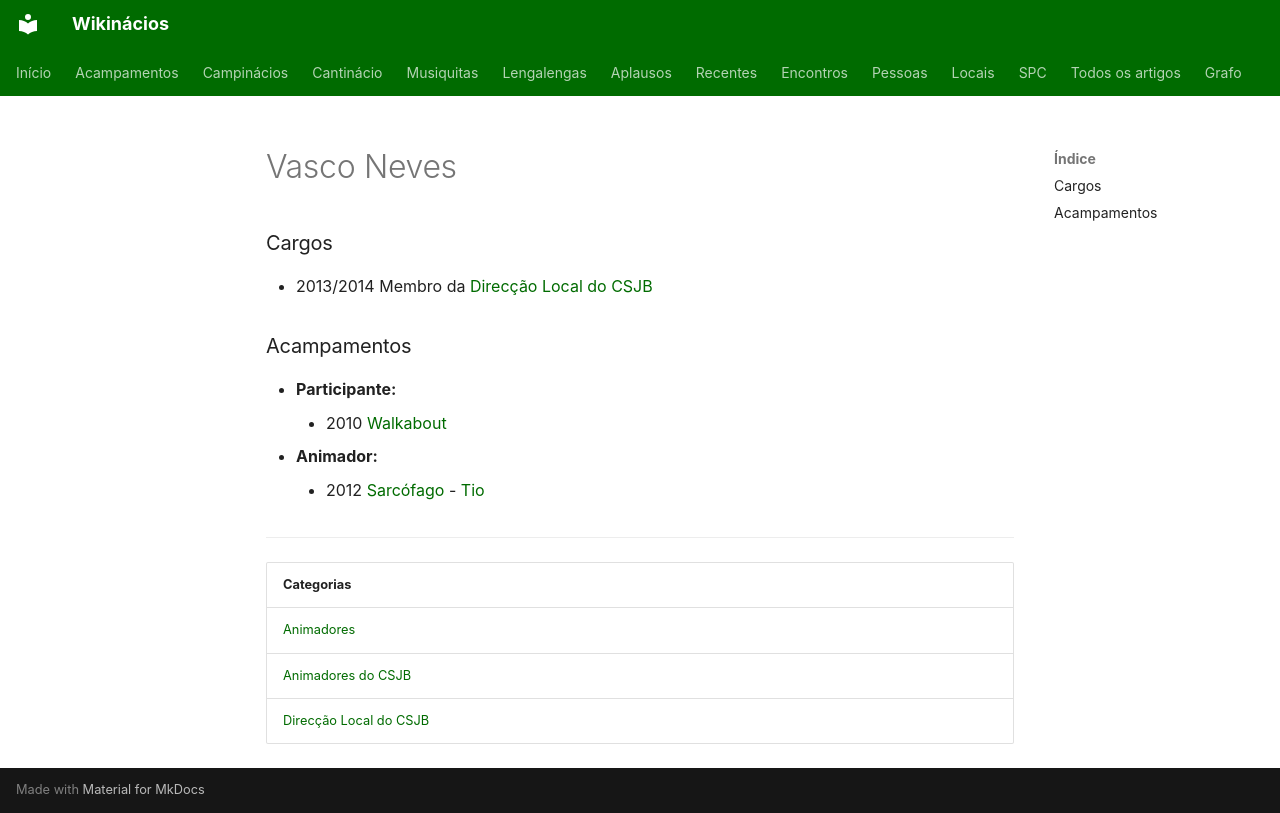

repository: neteinstein/Campinacios · page: Pessoas/V/Vasco Neves.html · generator: mkdocs

# Vasco Neves

### Cargos

- 2013/2014 Membro da [Direcção Local do CSJB](../../Categorias/Direc%C3%A7%C3%A3o%20Local%20do%20CSJB.md)

### Acampamentos

- **Participante:**
    - 2010 [Walkabout](../../Acampamentos/2010/Walkabout.md)
- **Animador:**
    - 2012 [Sarcófago](../../Acampamentos/2012/Sarc%C3%B3fago.md) - [Tio](../../Cargos/Tio.md)

---

| Categorias |
| --- |
| [Animadores](../../Categorias/Animadores.md) |
| [Animadores do CSJB](../../Categorias/Animadores%20do%20CSJB.md) |
| [Direcção Local do CSJB](../../Categorias/Direc%C3%A7%C3%A3o%20Local%20do%20CSJB.md) |
